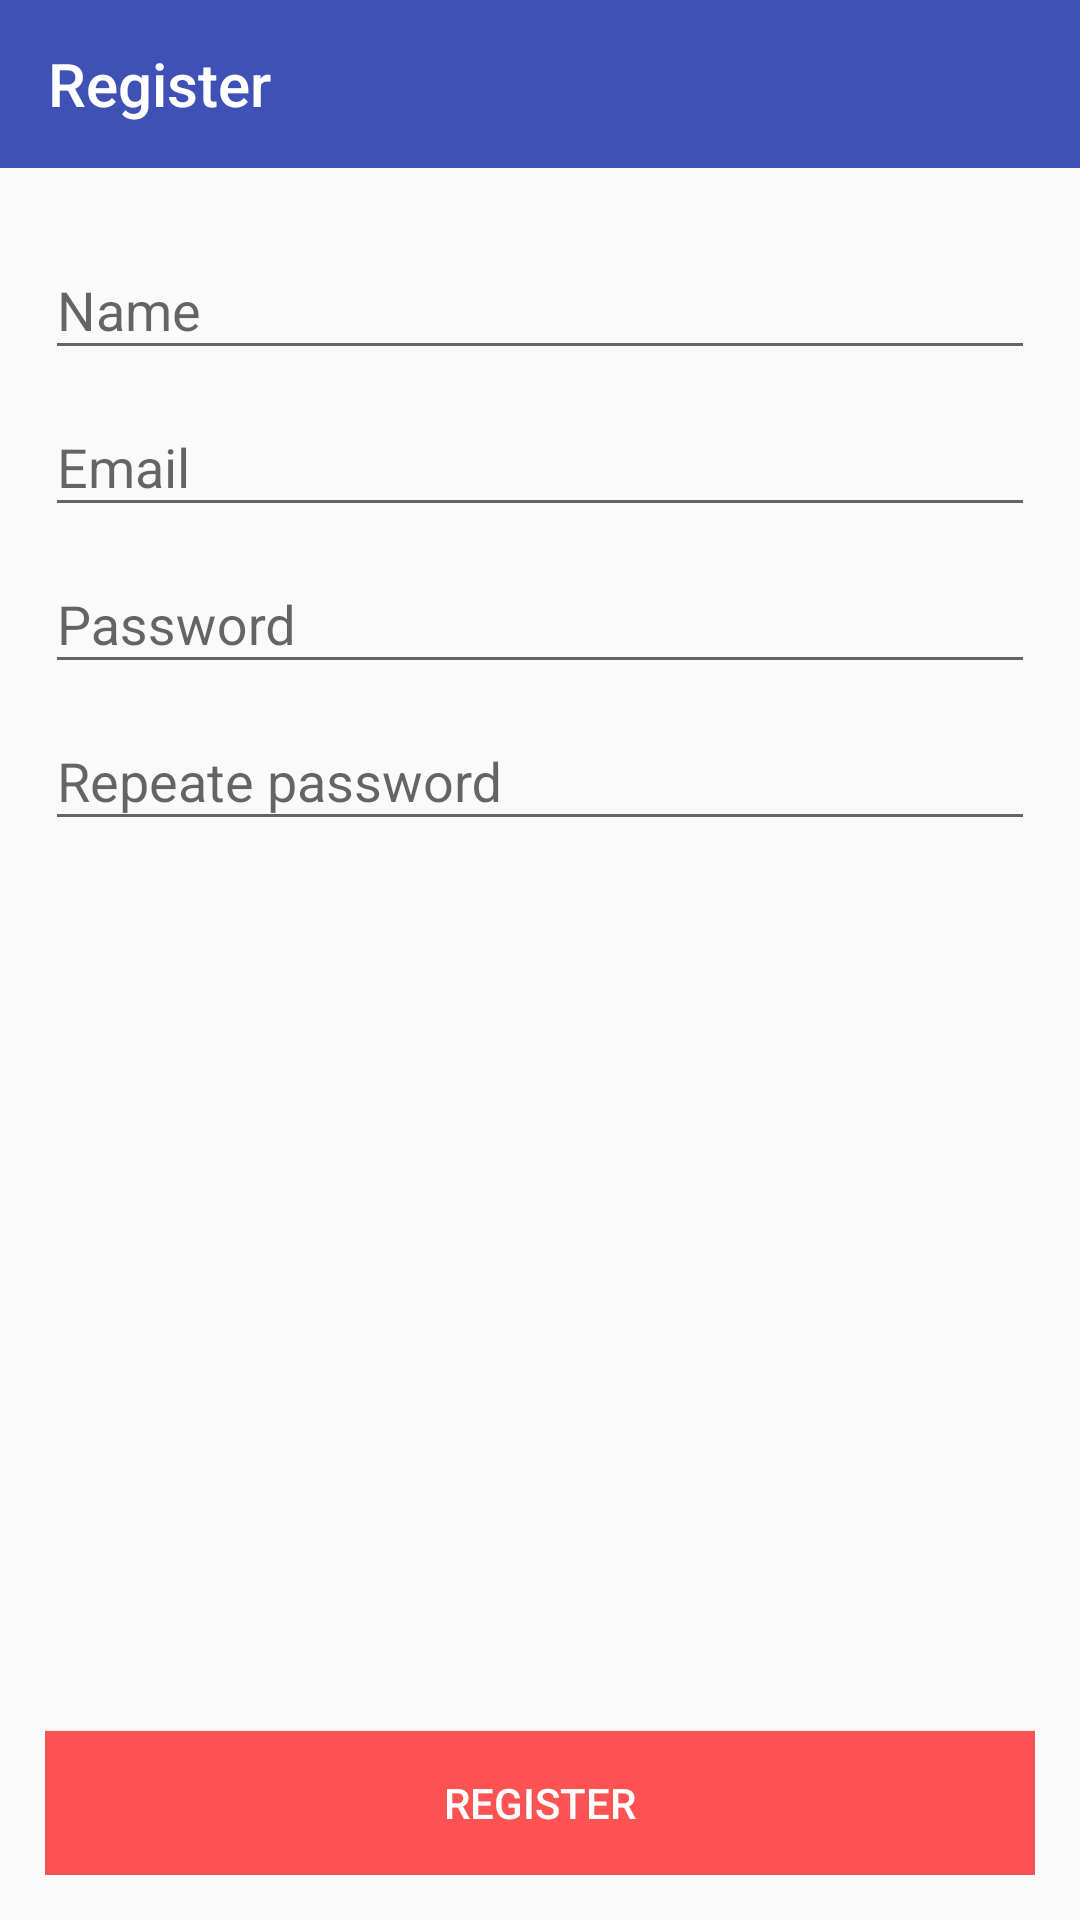

This screen was rendered from an Android layout file. Write that file and the resources it references.
<!-- AndroidManifest.xml: application theme AppTheme -->
<!-- res/layout/activity_register.xml -->
<?xml version="1.0" encoding="utf-8"?>
<LinearLayout
    xmlns:android="http://schemas.android.com/apk/res/android"
    xmlns:app="http://schemas.android.com/apk/res-auto"
    xmlns:tools="http://schemas.android.com/tools"
    android:layout_width="match_parent"
    android:layout_height="match_parent"
    android:orientation="vertical"
    tools:context=".RegisterActivity">

    <androidx.appcompat.widget.Toolbar
        android:id="@+id/toolbar_registerPage"
        android:layout_width="match_parent"
        android:layout_height="wrap_content"
        app:navigationIcon="@drawable/ic_arrow_back"
        android:background="@color/colorToolBar"
        app:title="@string/registerPage_title"
        app:titleTextColor="@color/colorWhite"/>

    <androidx.constraintlayout.widget.ConstraintLayout
        android:layout_width="match_parent"
        android:layout_height="match_parent"
        android:layout_margin="15dp">

    <LinearLayout
        android:id="@+id/linearLayout"
        android:layout_width="match_parent"
        android:layout_height="wrap_content"
        android:orientation="vertical"
        app:layout_constraintEnd_toEndOf="parent"
        app:layout_constraintStart_toStartOf="parent"
        app:layout_constraintTop_toTopOf="parent">

        <com.google.android.material.textfield.TextInputLayout
            android:layout_width="match_parent"
            android:layout_height="wrap_content">

            <com.google.android.material.textfield.TextInputEditText
                android:id="@+id/UserName"
                android:layout_width="match_parent"
                android:layout_height="wrap_content"
                android:textColor="@color/colorToolBar"
                android:hint="@string/userName"/>

        </com.google.android.material.textfield.TextInputLayout>

        <com.google.android.material.textfield.TextInputLayout
            android:layout_width="match_parent"
            android:layout_height="wrap_content">

            <com.google.android.material.textfield.TextInputEditText
                android:id="@+id/UserEmail_register"
                android:layout_width="match_parent"
                android:layout_height="wrap_content"
                android:textColor="@color/colorToolBar"
                android:hint="@string/userEmail" />

        </com.google.android.material.textfield.TextInputLayout>

        <com.google.android.material.textfield.TextInputLayout
            android:layout_width="match_parent"
            android:layout_height="wrap_content"
            android:layout_marginTop="0dp">

            <com.google.android.material.textfield.TextInputEditText
                android:id="@+id/UserPassword_register"
                android:layout_width="match_parent"
                android:layout_height="wrap_content"
                android:textColor="@color/colorToolBar"
                android:hint="@string/userPassword"
                android:inputType="textPassword" />

        </com.google.android.material.textfield.TextInputLayout>

        <com.google.android.material.textfield.TextInputLayout
            android:layout_width="match_parent"
            android:layout_height="wrap_content"
            android:layout_marginTop="0dp">

            <com.google.android.material.textfield.TextInputEditText
                android:id="@+id/UserRepeatePassword"
                android:layout_width="match_parent"
                android:layout_height="wrap_content"
                android:textColor="@color/colorToolBar"
                android:hint="@string/userRepeatePassword"
                android:inputType="textPassword" />

        </com.google.android.material.textfield.TextInputLayout>

    </LinearLayout>

    <Button
        android:id="@+id/buttonregister_registerPage"
        android:layout_width="match_parent"
        android:layout_height="wrap_content"
        android:background="@color/colorButtonLogin"
        android:text="@string/button_register"
        android:textColor="@color/colorWhite"
        app:layout_constraintBottom_toBottomOf="parent" />

    </androidx.constraintlayout.widget.ConstraintLayout>

</LinearLayout>
<!-- resources referenced by this layout -->
<resources>
  <color name="colorButtonLogin">#FF5252</color>
  <color name="colorToolBar">#3F51B5</color>
  <color name="colorWhite">#FFFFFF</color>
  <string name="button_register">REGISTER</string>
  <string name="registerPage_title">Register</string>
  <string name="userEmail">Email</string>
  <string name="userName">Name</string>
  <string name="userPassword">Password</string>
  <string name="userRepeatePassword">Repeate password</string>
  <style name="AppTheme" parent="Theme.AppCompat.Light.NoActionBar">
          
          <item name="colorPrimary">@color/colorPrimary</item>
          <item name="colorPrimaryDark">@color/colorPrimaryDark</item>
          <item name="colorAccent">@color/colorAccent</item>
  
          <item name="android:statusBarColor">@color/colorStatusBar</item>
      </style>
  <color name="colorPrimary">#3F51B5</color>
  <color name="colorPrimaryDark">#3700B3</color>
  <color name="colorAccent">#03DAC5</color>
  <color name="colorStatusBar">#303F9F</color>
</resources>
